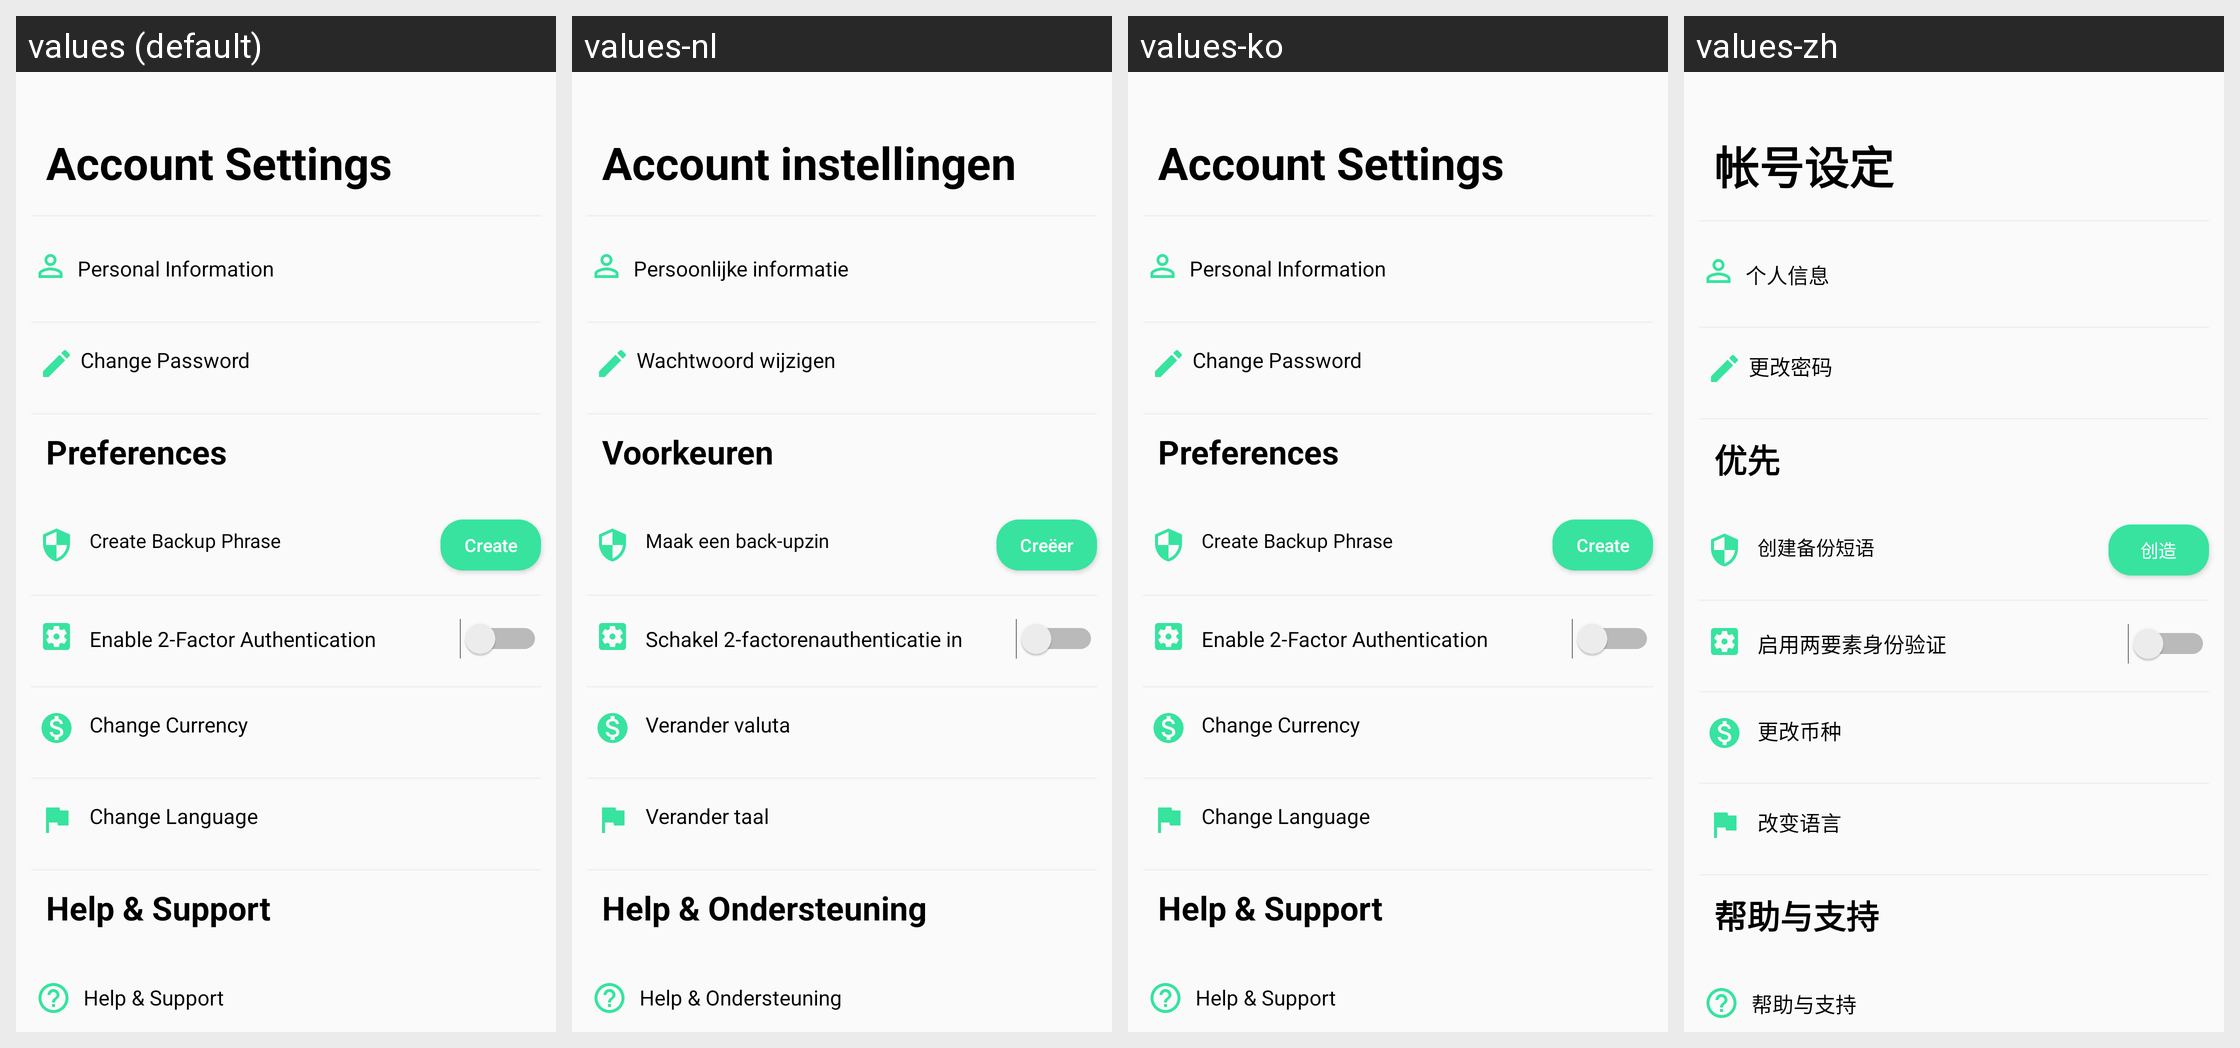

Translations of the strings shown on this Android screen, per locale in the grid:
Android screen res/layout/fragment_settings.xml rendered under 4 locales, left to right: values (default), values-nl, values-ko, values-zh. Device: Nexus 5 (rendered at 1080×1920; each locale shown at half size, 540×960, under a caption strip naming it); theme AppTheme.
Other locales in the repository, not shown: values-de, values-es, values-fr, values-it, values-ja, values-pt, values-ru.
Strings drawn on this screen, with the default value and each locale's value (text and hints the layout hard-codes, and strings that could not be matched under every locale, appear in the picture but are not listed):

account
  values: Account Settings
  values-nl: Account instellingen
  values-ko: Account Settings
  values-zh: 帐号设定

personal
  values: Personal Information
  values-nl: Persoonlijke informatie
  values-ko: Personal Information
  values-zh: 个人信息

change_pwd2
  values: Change Password
  values-nl: Wachtwoord wijzigen
  values-ko: Change Password
  values-zh: 更改密码

pref
  values: Preferences
  values-nl: Voorkeuren
  values-ko: Preferences
  values-zh: 优先

backup2
  values: Create Backup Phrase
  values-nl: Maak een back-upzin
  values-ko: Create Backup Phrase
  values-zh: 创建备份短语

create2
  values: Create
  values-nl: Creëer
  values-ko: Create
  values-zh: 创造

enable
  values: Enable 2-Factor Authentication
  values-nl: Schakel 2-factorenauthenticatie in
  values-ko: Enable 2-Factor Authentication
  values-zh: 启用两要素身份验证

curr
  values: Change Currency
  values-nl: Verander valuta
  values-ko: Change Currency
  values-zh: 更改币种

lang
  values: Change Language
  values-nl: Verander taal
  values-ko: Change Language
  values-zh: 改变语言

help
  values: Help & Support
  values-nl: Help & Ondersteuning
  values-ko: Help & Support
  values-zh: 帮助与支持
